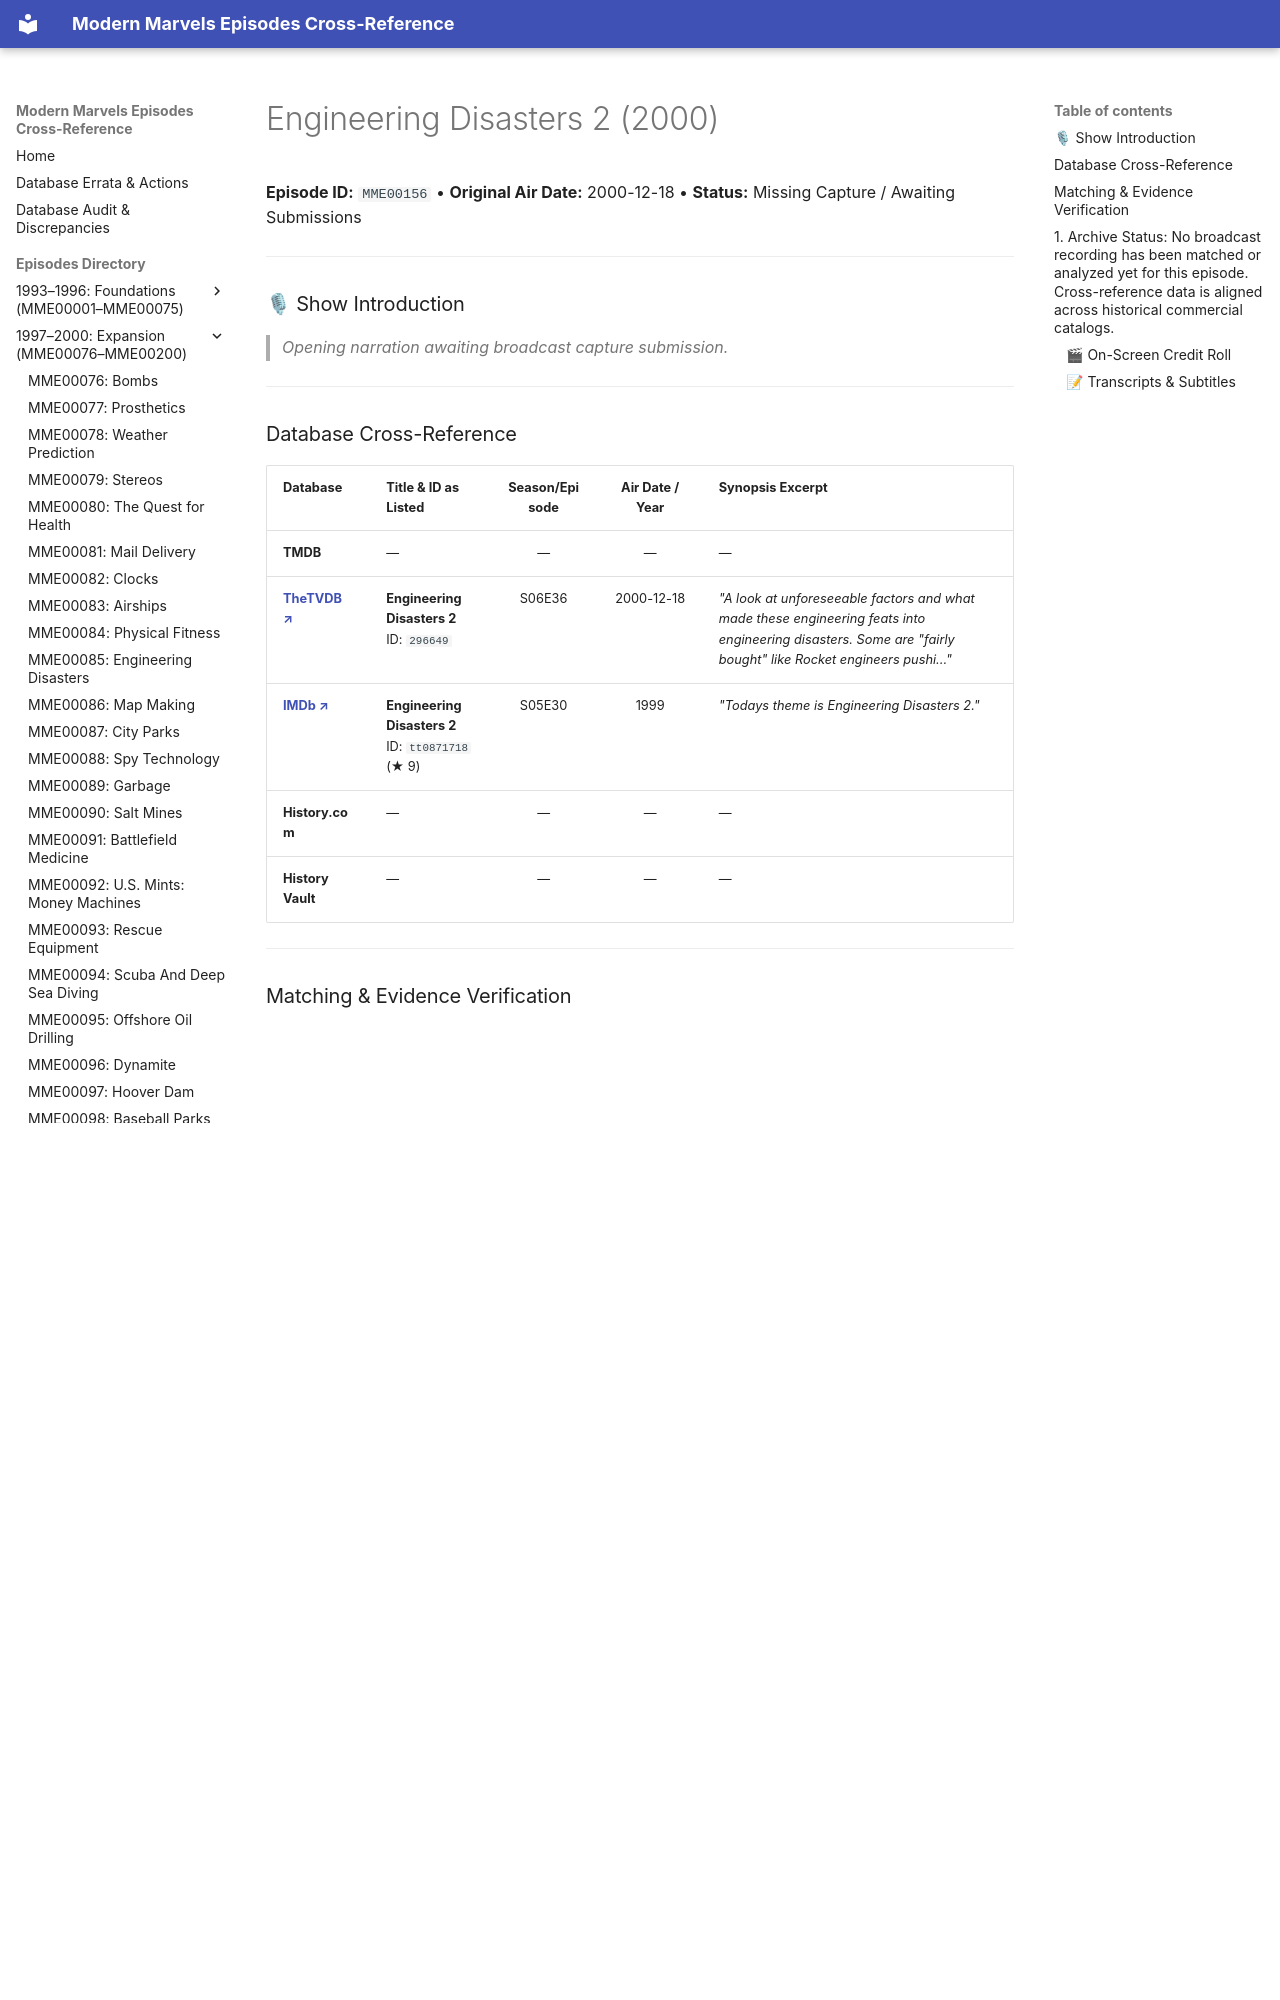

repository: ModernMarvelsFan/ModernMarvels · page: episodes/MME00156/index.html · generator: mkdocs

# Engineering Disasters 2 (2000)

**Episode ID:** `MME00156` • **Original Air Date:** 2000-12-18 • **Status:** Missing Capture / Awaiting Submissions

---

### 🎙 Show Introduction

> *Opening narration awaiting broadcast capture submission.*

---
